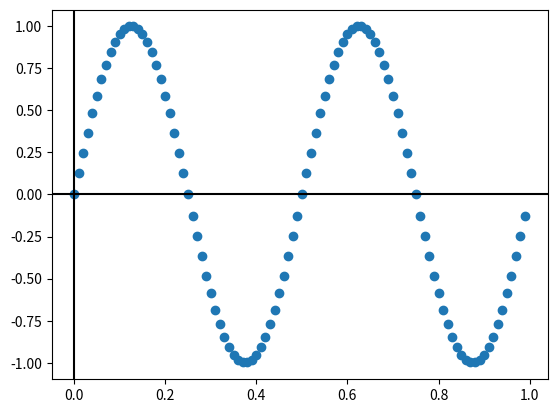
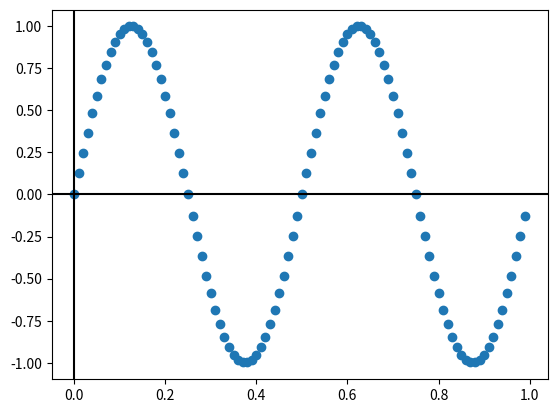

Reproduce these figures in Python, in order.
"""
===========
Cursor Demo
===========

This example shows how to use Matplotlib to provide a data cursor.  It uses
Matplotlib to draw the cursor and may be a slow since this requires redrawing
the figure with every mouse move.

Faster cursoring is possible using native GUI drawing, as in
:doc:`/gallery/user_interfaces/wxcursor_demo_sgskip`.

The mpldatacursor__ and mplcursors__ third-party packages can be used to
achieve a similar effect.

__ https://github.com/joferkington/mpldatacursor
__ https://github.com/anntzer/mplcursors
"""

import matplotlib.pyplot as plt
import numpy as np


class Cursor:
    def __init__(self, ax):
        self.ax = ax
        self.lx = ax.axhline(color='k')  # the horiz line
        self.ly = ax.axvline(color='k')  # the vert line

        # text location in axes coords
        self.txt = ax.text(0.7, 0.9, '', transform=ax.transAxes)

    def mouse_move(self, event):
        if not event.inaxes:
            return

        x, y = event.xdata, event.ydata
        # update the line positions
        self.lx.set_ydata(y)
        self.ly.set_xdata(x)

        self.txt.set_text(f'x={x:1.2f}, y={y:1.2f}')
        self.ax.figure.canvas.draw()


class SnaptoCursor:
    """
    Like Cursor but the crosshair snaps to the nearest x, y point.
    For simplicity, this assumes that *x* is sorted.
    """

    def __init__(self, ax, x, y):
        self.ax = ax
        self.lx = ax.axhline(color='k')  # the horiz line
        self.ly = ax.axvline(color='k')  # the vert line
        self.x = x
        self.y = y
        # text location in axes coords
        self.txt = ax.text(0.7, 0.9, '', transform=ax.transAxes)

    def mouse_move(self, event):
        if not event.inaxes:
            return

        x, y = event.xdata, event.ydata
        indx = min(np.searchsorted(self.x, x), len(self.x) - 1)
        x = self.x[indx]
        y = self.y[indx]
        # update the line positions
        self.lx.set_ydata(y)
        self.ly.set_xdata(x)

        self.txt.set_text(f'x={x:1.2f}, y={y:1.2f}')
        print(f'x={x:1.2f}, y={y:1.2f}')
        self.ax.figure.canvas.draw()


t = np.arange(0.0, 1.0, 0.01)
s = np.sin(2 * 2 * np.pi * t)

fig, ax = plt.subplots()
ax.plot(t, s, 'o')
cursor = Cursor(ax)
fig.canvas.mpl_connect('motion_notify_event', cursor.mouse_move)

fig, ax = plt.subplots()
ax.plot(t, s, 'o')
snap_cursor = SnaptoCursor(ax, t, s)
fig.canvas.mpl_connect('motion_notify_event', snap_cursor.mouse_move)

plt.show()
